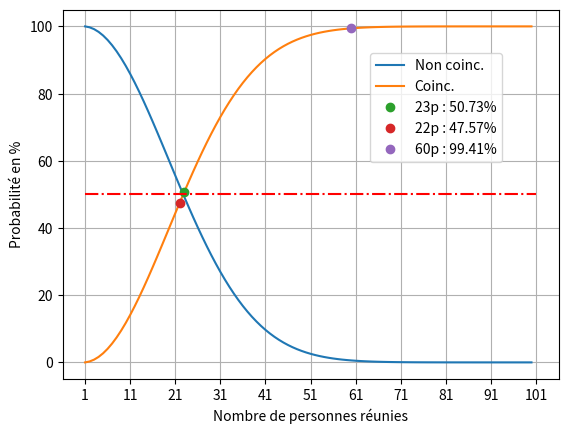
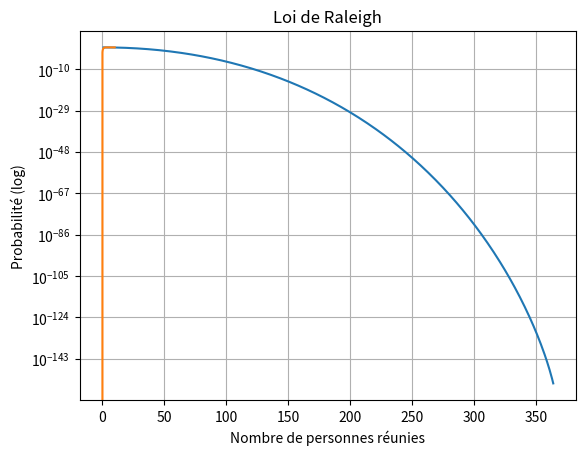

The script that saved these images, in order:
import numpy as np
import matplotlib.pyplot as plt

N = 365

p = []

for n in range(1,N+1):
    #print(n)
    p.append((N-n+1)/N)

p_cumprod = np.cumprod(p)   
p_nc =  [k*100 for k in p_cumprod]  
p_c = [(1-k)*100 for k in p_cumprod]

# plotting
fig, ax = plt.subplots()
plt.plot(p_nc[:100],label='Non coinc.')
plt.plot(p_c[:100], label='Coinc.')
plt.plot(22,p_c[22],'o',label='23p : '+str(round(p_c[22],2))+'%')
plt.plot(21,p_c[21],'o',label='22p : '+str(round(p_c[21],2))+'%')
plt.plot(59,p_c[59],'o',label='60p : '+str(round(p_c[59],2))+'%')
plt.plot((0,100),(50,50),'r-.')
plt.xticks(np.arange(0,101,step=10),np.arange(1,102,step=10))
ax.set_xlabel("Nombre de personnes réunies")
ax.set_ylabel("Probabilité en %")
plt.legend(loc='upper right',bbox_to_anchor=(.9, .9))
plt.grid()
plt.show()

n = 23
# p[a] = prob de a+1 personnes
print(p_c[n-3:n+3])

print(p_c[n-1])  # prob pour 23 personnes

def fact(n):
    if n == 0: return 1
    if n == 1: return 1
    return n*fact(n-1)

def prob_non_coincidence(N,n):
    return fact(N)//fact(N-n)*1/N**n  # division entière, float numbers don't handle big numbers

#for k in range(120):
#    print(k,prob(365,k))
max = 365
n = range(1,max)
p_nc = [prob_non_coincidence(365,k) for k in range(1,max)]
p_c = [1-k for k in p_nc]
fig, ax = plt.subplots()
plt.plot(n,p_nc)
#plt.plot(n,p_c)
ax.set_yscale('log')
plt.grid()
plt.title('Non coincidence')
ax.set_xlabel("Nombre de personnes réunies")
ax.set_ylabel("Probabilité (log)")
plt.show()

def approx_prob(N,n): # p(n)
    return  1 - np.exp(-n*(n-1)/(2*N))

def person(N,p): # inverse function pf p(n) : n(p)
    return np.sqrt(2*N*np.log(1/(1-p)))

for p in np.arange(0,1,0.05):
    print(p, person(365, p))

# equation n**2-s*n+prod
p = 0.5
s = 1
prod = -2*N*np.log(1/(1-p))
m = s/2
n1= m+np.sqrt(1/4-prod)
n2= m-np.sqrt(1/4-prod)
print(n1,n2,n1+n2,n1*n2)

def raleigh(x):
    return 1-np.exp(-x**2/2)

x = np.linspace(0,10,100)
y = raleigh(x)
plt.plot(x,y)
plt.title('Loi de Raleigh')
plt.show()

import random
def test_raleigh():
    boites = np.zeros(365)
    go = True
    n = 0
    while go:
        b =random.randint(1,365)        
        if boites[b-1] == 0:
            print(b,end=',')
            boites[b-1] += 1
            n += 1
        else:
            print('\nend',b, n)
            go = False

test_raleigh()